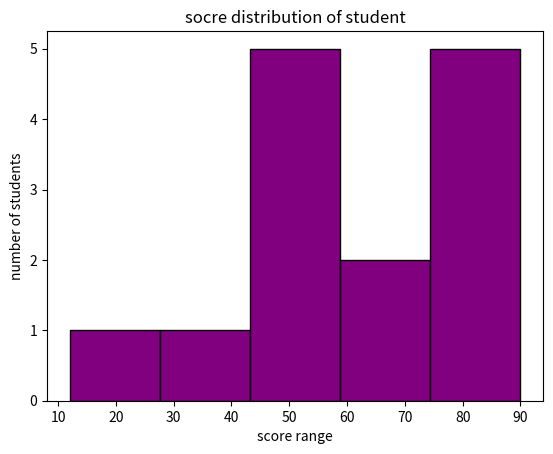

This figure's Python source:
# we use it to show distribution of ****continuos*** data by dividing it into 2 ranges (bins) 
# plt.hist(data,bins=number_of_bins,color='color-name', edge-color='black')

import matplotlib.pyplot as plt 
scores=[45,66,77,88,12,44,50,70,79,90,48,34,56,78]
plt.hist(scores, bins=5,color='purple',edgecolor='black')
plt.xlabel('score range')
plt.ylabel('number of students')
plt.title('socre distribution of student')
plt.show()


# bins=5 it means frequency and 10-20....are categlory
